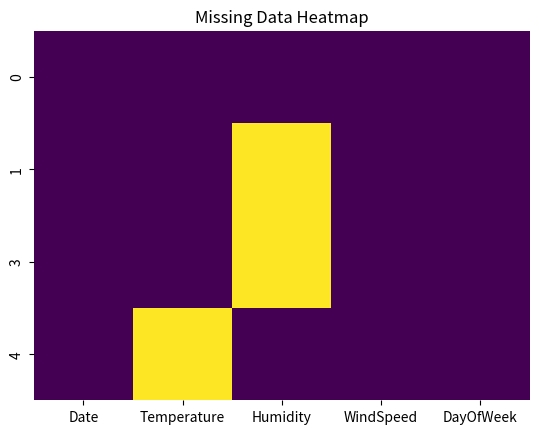

The script that saved this image:
import pandas as pd
import seaborn as sns
import matplotlib.pyplot as plt

# Create a simple DataFrame
weather_data = pd.DataFrame({
    'Date': ['2024-10-01', '2024-10-02', None, '2024-10-04', '2024-10-05'],
    'Temperature': [25, None, 30, 28, None],
    'Humidity': [80, None, 60, None, 70],
    
    'WindSpeed': [10, 12, 14, 11, 10]
})

# a) Detect missing values and calculate percentages
print(weather_data.isnull().mean() * 100)

# b) Remove rows with missing Date and fill missing Temperature with backward fill
weather_data = weather_data.dropna(subset=['Date'])
weather_data['Temperature'] = weather_data['Temperature'].bfill()

# c) Fill missing Humidity with the average of the day of the week
weather_data['Date'] = pd.to_datetime(weather_data['Date'])
weather_data['DayOfWeek'] = weather_data['Date'].dt.dayofweek
avg_humidity = weather_data.groupby('DayOfWeek')['Humidity'].transform('mean')
weather_data['Humidity'] = weather_data['Humidity'].fillna(avg_humidity)

# d) Plot a heatmap to show missing data
sns.heatmap(weather_data.isnull(), cbar=False, cmap='viridis')
plt.title('Missing Data Heatmap')
plt.show()
